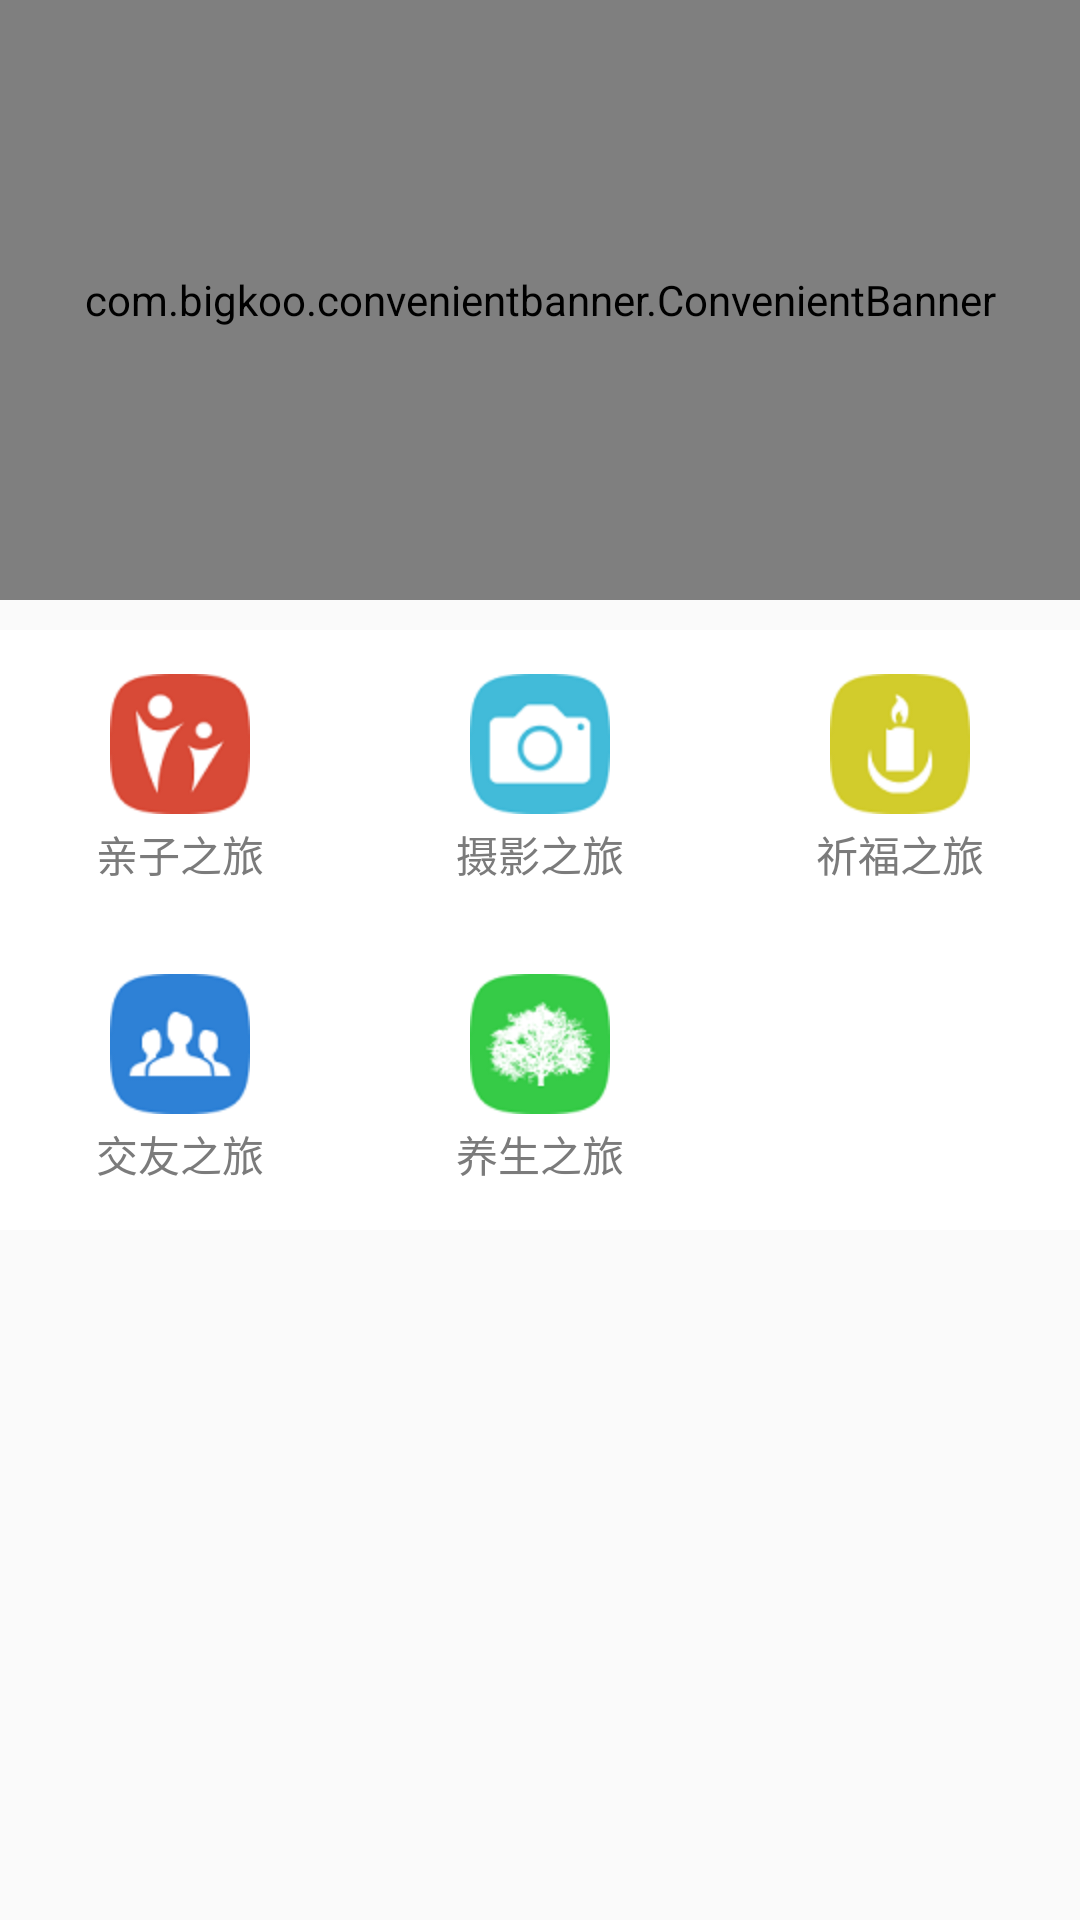

Reconstruct the res/layout file that produces this screen, plus the resources it refers to.
<!-- AndroidManifest.xml: application theme AppTheme -->
<!-- res/layout/main_header.xml -->
<?xml version="1.0" encoding="utf-8"?>
<LinearLayout xmlns:android="http://schemas.android.com/apk/res/android"
    android:orientation="vertical" android:layout_width="match_parent"
    android:layout_height="match_parent">
    <com.bigkoo.convenientbanner.ConvenientBanner
        android:id="@+id/con_banner"
        android:layout_width="match_parent"
        android:layout_height="200dp" />

    

    <FrameLayout
        android:id="@+id/main_menu"
        android:layout_width="fill_parent"
        android:layout_height="wrap_content"
        android:layout_below="@+id/con_banner"
        android:layout_marginTop="10dp"
        android:background="@color/main_white">

        <LinearLayout
            android:layout_width="fill_parent"
            android:layout_height="200.0dip"
            android:orientation="horizontal">

            <View
                android:layout_width="0.0dip"
                android:layout_height="fill_parent"
                android:layout_weight="1.0" />

            <ImageView
                android:layout_width="wrap_content"
                android:layout_height="fill_parent"
                android:contentDescription="@string/app_name"
                android:scaleType="fitXY"
                android:src="@drawable/ic_more_line_3" />

            <View
                android:layout_width="0.0dip"
                android:layout_height="fill_parent"
                android:layout_weight="1.0" />

            <ImageView
                android:layout_width="wrap_content"
                android:layout_height="fill_parent"
                android:contentDescription="@string/app_name"
                android:scaleType="fitXY"
                android:src="@drawable/ic_more_line_3" />

            <TextView
                android:layout_width="0.0dip"
                android:layout_height="fill_parent"
                android:layout_weight="1.0" />
        </LinearLayout>

        

        <LinearLayout
            android:id="@+id/ll_main_menus"
            android:layout_width="fill_parent"
            android:layout_height="fill_parent"
            android:orientation="vertical">

            

            <LinearLayout
                android:layout_width="fill_parent"
                android:layout_height="100.0dip"
                android:baselineAligned="false"
                android:gravity="center_vertical"
                android:orientation="horizontal">

                <RelativeLayout
                    android:layout_width="0.0dip"
                    android:layout_height="fill_parent"
                    android:layout_weight="1.0"
                    android:background="@null"
                    android:padding="5dp">

                    <TextView
                        android:id="@+id/find_plugin_1"
                        style="@style/textview_more"
                        android:drawableTop="@mipmap/parent_child"
                        android:text="@string/main_tb_children" />
                </RelativeLayout>

                <RelativeLayout
                    android:layout_width="0.0dip"
                    android:layout_height="fill_parent"
                    android:layout_weight="1.0"
                    android:background="@null"
                    android:padding="5dp">

                    <TextView
                        android:id="@+id/find_plugin_2"
                        style="@style/textview_more"
                        android:drawableTop="@mipmap/camera"
                        android:text="@string/main_tb_photo" />

                    <ImageView
                        android:id="@+id/find_plugin_tip"
                        android:layout_width="8.0dip"
                        android:layout_height="8.0dip"
                        android:layout_alignRight="@+id/find_plugin_2"
                        android:layout_alignTop="@+id/find_plugin_2"
                        android:contentDescription="@string/app_name"
                        android:src="@drawable/bg_count_tip"
                        android:visibility="gone" />
                </RelativeLayout>

                <RelativeLayout
                    android:layout_width="0.0dip"
                    android:layout_height="fill_parent"
                    android:layout_weight="1.0"
                    android:background="@null"
                    android:padding="5dp">

                    <TextView
                        android:id="@+id/find_plugin_3"
                        style="@style/textview_more"
                        android:drawableTop="@mipmap/pray"
                        android:text="@string/main_tb_blessing" />
                </RelativeLayout>
            </LinearLayout>

            <ImageView
                android:layout_width="fill_parent"
                android:layout_height="wrap_content"
                android:contentDescription="@string/app_name"
                android:scaleType="fitXY"
                android:src="@drawable/ic_more_line_2" />

            

            <LinearLayout
                android:layout_width="fill_parent"
                android:layout_height="100.0dip"
                android:baselineAligned="false"
                android:gravity="center_vertical"
                android:orientation="horizontal">

                <RelativeLayout
                    android:layout_width="0.0dip"
                    android:layout_height="fill_parent"
                    android:layout_weight="1.0"
                    android:background="@null"
                    android:padding="5dp">

                    <TextView
                        android:id="@+id/find_plugin_4"
                        style="@style/textview_more"
                        android:drawableTop="@mipmap/business_friend"
                        android:text="@string/main_tb_friend" />
                </RelativeLayout>

                <RelativeLayout
                    android:layout_width="0.0dip"
                    android:layout_height="fill_parent"
                    android:layout_weight="1.0"
                    android:background="@null"
                    android:padding="5dp">

                    <TextView
                        android:id="@+id/find_plugin_5"
                        style="@style/textview_more"
                        android:drawableTop="@mipmap/health"
                        android:text="@string/main_tb_health" />
                </RelativeLayout>

                <RelativeLayout
                    android:layout_width="0.0dip"
                    android:layout_height="fill_parent"
                    android:layout_weight="1.0"
                    android:background="@null"></RelativeLayout>
            </LinearLayout>

        </LinearLayout>
    </FrameLayout>
</LinearLayout>
<!-- resources referenced by this layout -->
<resources>
  <color name="main_white">#FFF</color>
  <!-- mipmap business_friend: png bitmap (mipmap-hdpi, 4394 bytes) -->
  <!-- mipmap camera: png bitmap (mipmap-hdpi, 4143 bytes) -->
  <!-- mipmap health: png bitmap (mipmap-hdpi, 7329 bytes) -->
  <!-- mipmap parent_child: png bitmap (mipmap-hdpi, 5026 bytes) -->
  <!-- mipmap pray: png bitmap (mipmap-hdpi, 4260 bytes) -->
  <string name="app_name">麦味锋行</string>
  
      /**菜单*/
  <string name="main_tb_blessing">祈福之旅</string>
  <string name="main_tb_children">亲子之旅</string>
  <string name="main_tb_friend">交友之旅</string>
  <string name="main_tb_health">养生之旅</string>
  <string name="main_tb_photo">摄影之旅</string>
  <style name="textview_more">
          <item name="android:textSize">14.0sp</item>
          <item name="android:textColor">#ff7b7b7b</item>
          <item name="android:gravity">center</item>
          <item name="android:layout_width">wrap_content</item>
          <item name="android:layout_height">wrap_content</item>
          <item name="android:singleLine">true</item>
          <item name="android:focusable">false</item>
          <item name="android:drawablePadding">3.0dip</item>
          <item name="android:layout_centerInParent">true</item>
      </style>
  <style name="AppTheme" parent="Theme.AppCompat.Light.DarkActionBar">
          
          <item name="colorPrimary">@color/colorPrimary</item>
          <item name="colorPrimaryDark">@color/colorPrimaryDark</item>
          <item name="colorAccent">@color/colorAccent</item>
      </style>
  <color name="colorPrimary">#3F51B5</color>
  <color name="colorPrimaryDark">#00000000</color>
  <color name="colorAccent">#FF4081</color>
</resources>
